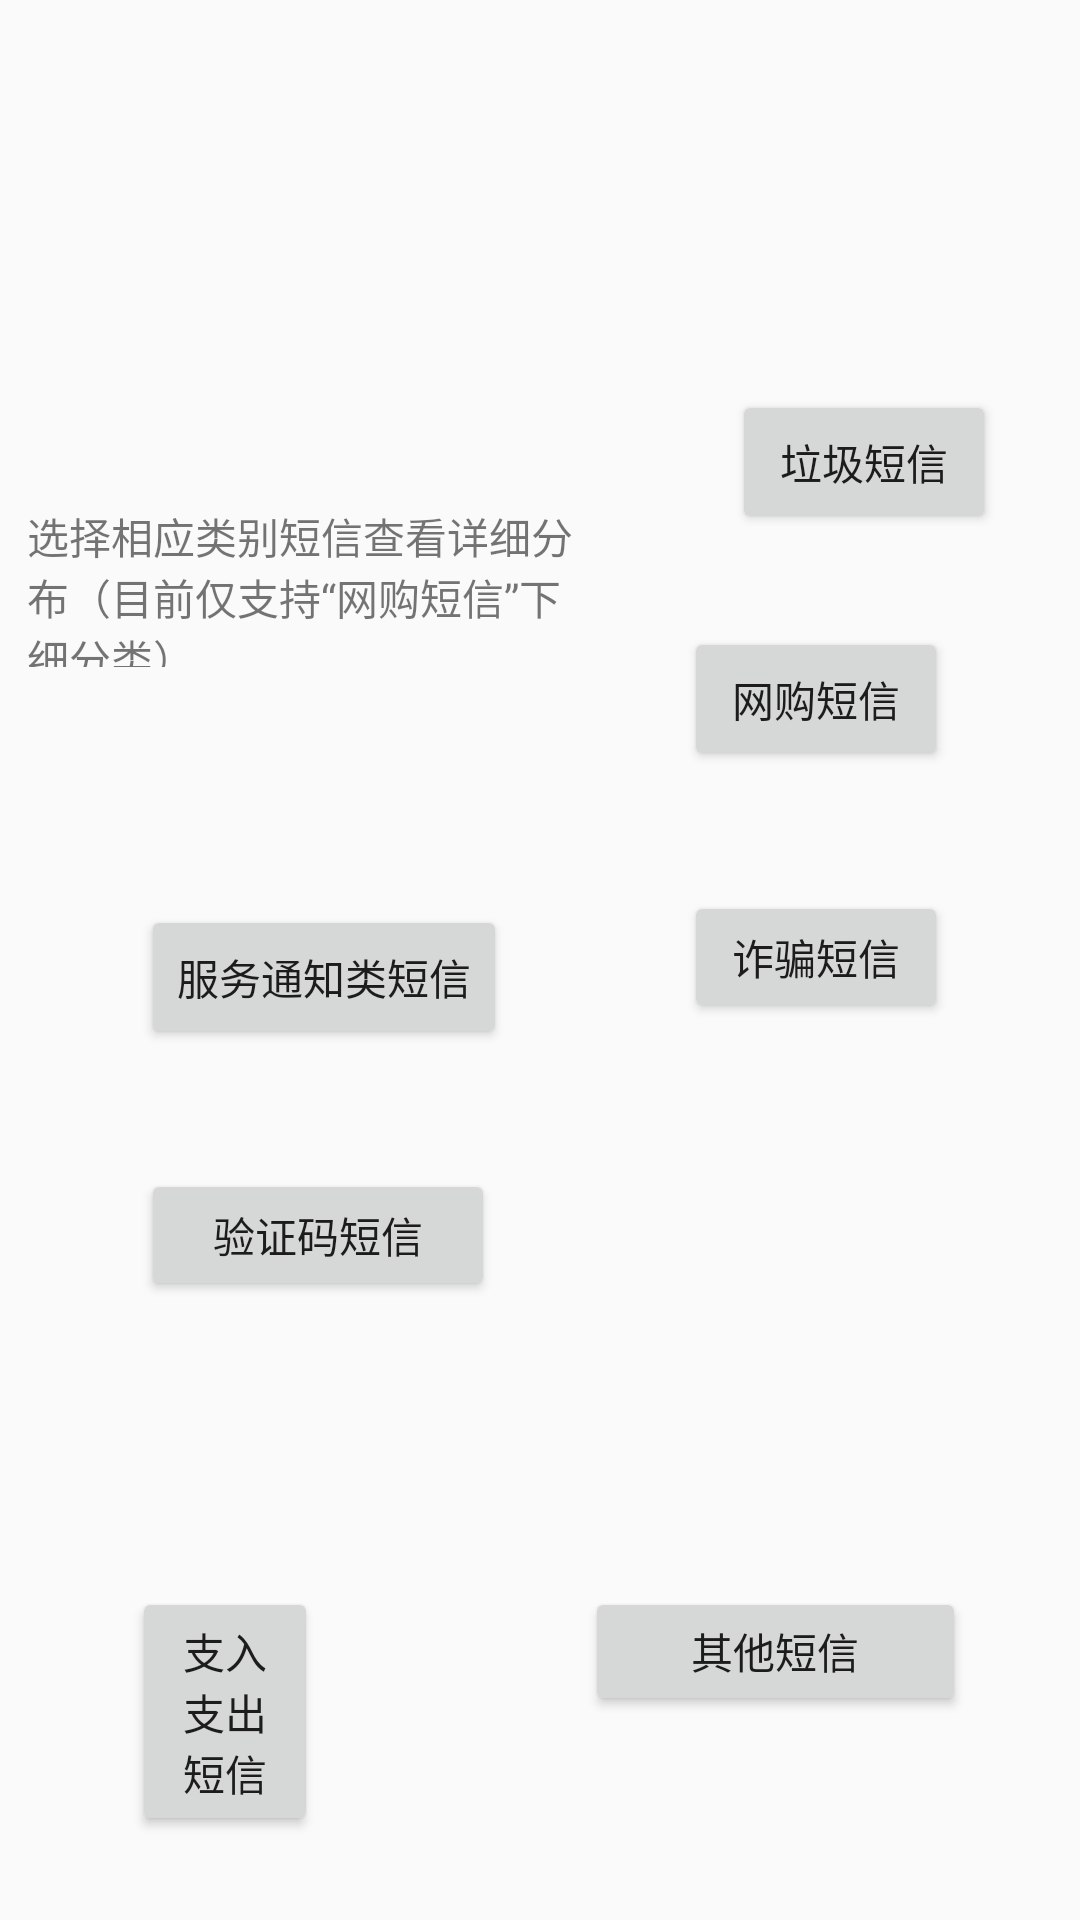

Produce the Android XML layout that renders to this screen, including the resource entries it uses.
<!-- AndroidManifest.xml: application theme AppTheme -->
<!-- res/layout/activity_selected_zhuzhuangtu.xml -->
<?xml version="1.0" encoding="utf-8"?>
<android.support.constraint.ConstraintLayout xmlns:android="http://schemas.android.com/apk/res/android"
    xmlns:app="http://schemas.android.com/apk/res-auto"
    xmlns:tools="http://schemas.android.com/tools"
    android:layout_width="match_parent"
    android:layout_height="match_parent"
    tools:layout_editor_absoluteY="81dp">

    <Button
        android:id="@+id/button4"
        android:layout_width="wrap_content"
        android:layout_height="wrap_content"
        android:layout_marginTop="130dp"
        android:layout_marginEnd="40dp"
        android:layout_marginRight="40dp"
        android:onClick="send_zhuzhuangtu_0"
        android:text="垃圾短信"
        app:layout_constraintEnd_toEndOf="parent"
        app:layout_constraintStart_toEndOf="@+id/textView7"
        app:layout_constraintTop_toTopOf="parent" />

    <Button
        android:id="@+id/button5"
        android:layout_width="wrap_content"
        android:layout_height="wrap_content"
        android:layout_marginStart="47dp"
        android:layout_marginLeft="47dp"
        android:layout_marginBottom="40dp"
        android:onClick="send_zhuzhuangtu_1"
        android:text="服务通知类短信"
        app:layout_constraintBottom_toTopOf="@+id/button8"
        app:layout_constraintStart_toStartOf="parent" />

    <Button
        android:id="@+id/button6"
        android:layout_width="wrap_content"
        android:layout_height="wrap_content"
        android:layout_marginEnd="44dp"
        android:layout_marginRight="44dp"
        android:layout_marginTop="31dp"
        android:text="网购短信"
        app:layout_constraintEnd_toEndOf="parent"
        app:layout_constraintTop_toBottomOf="@+id/button4" />

    <Button
        android:id="@+id/button7"
        android:layout_width="0dp"
        android:layout_height="44dp"
        android:layout_marginTop="40dp"
        android:onClick="send_zhuzhuangtu_4"
        android:text="诈骗短信"
        app:layout_constraintEnd_toEndOf="@+id/button6"
        app:layout_constraintStart_toStartOf="@+id/button6"
        app:layout_constraintTop_toBottomOf="@+id/button6" />

    <Button
        android:id="@+id/button8"
        android:layout_width="0dp"
        android:layout_height="44dp"
        android:layout_marginStart="3dp"
        android:layout_marginLeft="3dp"
        android:layout_marginTop="96dp"
        android:layout_marginEnd="4dp"
        android:layout_marginRight="4dp"
        android:layout_marginBottom="94dp"
        android:onClick="send_zhuzhuangtu_3"
        android:text="验证码短信"
        app:layout_constraintBottom_toBottomOf="@+id/button10"
        app:layout_constraintEnd_toEndOf="@+id/button5"
        app:layout_constraintStart_toStartOf="@+id/button10"
        app:layout_constraintTop_toTopOf="@+id/button6" />

    <Button
        android:id="@+id/button9"
        android:layout_width="0dp"
        android:layout_height="43dp"
        android:layout_marginEnd="38dp"
        android:layout_marginRight="38dp"
        android:layout_marginBottom="68dp"
        android:onClick="send_zhuzhuangtu_6"
        android:text="其他短信"
        app:layout_constraintBottom_toBottomOf="parent"
        app:layout_constraintEnd_toEndOf="parent"
        app:layout_constraintStart_toEndOf="@+id/button10" />

    <Button
        android:id="@+id/button10"
        android:layout_width="62dp"
        android:layout_height="83dp"
        android:layout_marginStart="44dp"
        android:layout_marginEnd="89dp"
        android:onClick="send_zhuzhuangtu_5"
        android:text="支入支出短信"
        app:layout_constraintBottom_toBottomOf="@+id/button9"
        app:layout_constraintEnd_toStartOf="@+id/button9"
        app:layout_constraintStart_toStartOf="parent"
        app:layout_constraintTop_toTopOf="@+id/button9"
        tools:layout_editor_absoluteX="44dp"
        app:layout_constraintVertical_bias="0.0" />

    <TextView
        android:id="@+id/textView7"
        android:layout_width="183dp"
        android:layout_height="54dp"
        android:layout_marginBottom="137dp"
        android:layout_marginEnd="52dp"
        android:layout_marginLeft="21dp"
        android:layout_marginRight="52dp"
        android:layout_marginStart="21dp"
        android:layout_marginTop="138dp"
        android:text="选择相应类别短信查看详细分布（目前仅支持“网购短信”下细分类）"
        app:layout_constraintBottom_toTopOf="@+id/button8"
        app:layout_constraintEnd_toStartOf="@+id/button4"
        app:layout_constraintStart_toStartOf="parent"
        app:layout_constraintTop_toTopOf="parent" />

    <android.support.constraint.Guideline
        android:id="@+id/guideline"
        android:layout_width="wrap_content"
        android:layout_height="wrap_content"
        android:orientation="horizontal"
        app:layout_constraintGuide_begin="20dp" />

    <android.support.constraint.Guideline
        android:id="@+id/guideline2"
        android:layout_width="wrap_content"
        android:layout_height="wrap_content"
        android:orientation="horizontal"
        app:layout_constraintGuide_begin="16dp" />
</android.support.constraint.ConstraintLayout>
<!-- resources referenced by this layout -->
<resources>
  <style name="AppTheme" parent="Theme.AppCompat.Light.DarkActionBar">
          
          <item name="colorPrimary">@color/colorPrimary</item>
          <item name="colorPrimaryDark">@color/colorPrimaryDark</item>
          <item name="colorAccent">@color/colorAccent</item>
      </style>
  <color name="colorPrimary">#008577</color>
  <color name="colorPrimaryDark">#00574B</color>
  <color name="colorAccent">#D81B60</color>
</resources>
